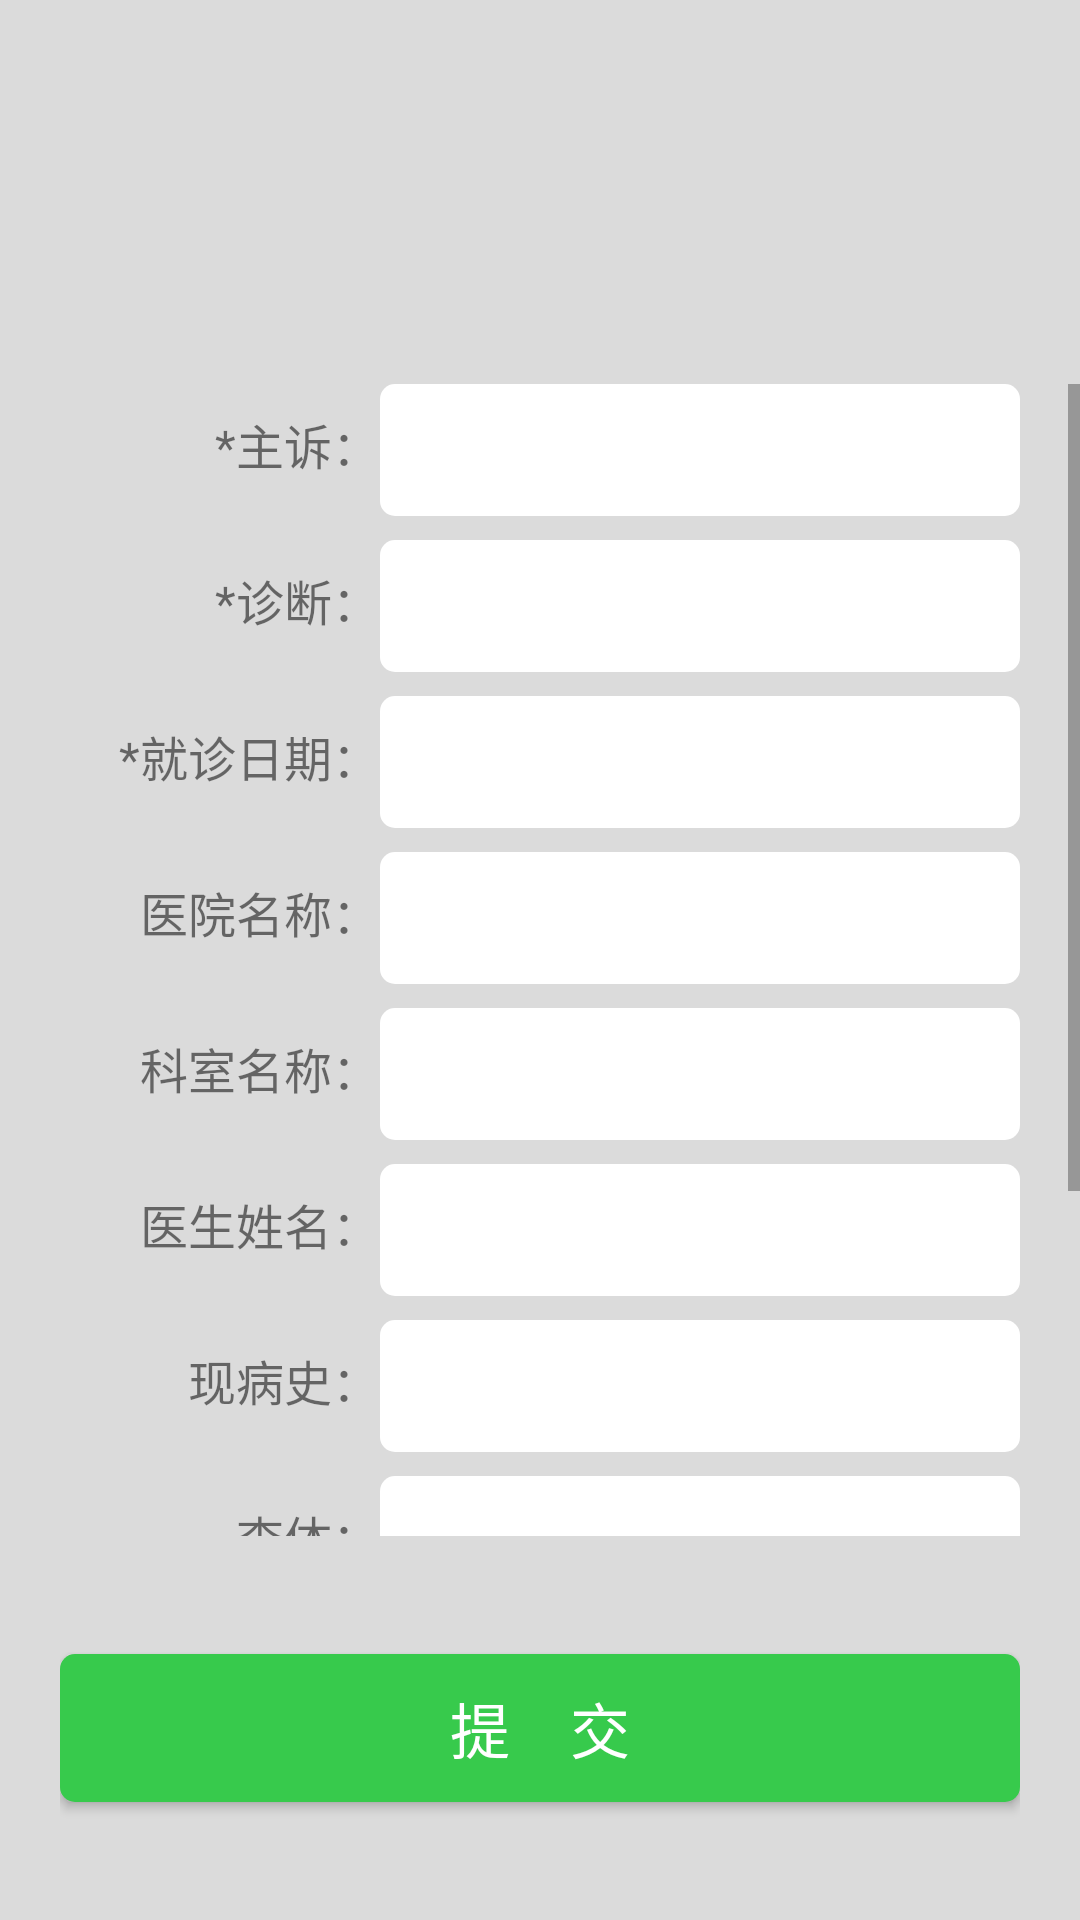

Layout XML and referenced resources for this Android screen:
<!-- AndroidManifest.xml: activity theme ActionBarTheme -->
<!-- res/layout/activity_update_medical.xml -->
<?xml version="1.0" encoding="utf-8"?>
<LinearLayout xmlns:android="http://schemas.android.com/apk/res/android"
    android:layout_width="match_parent"
    android:layout_height="match_parent"
    android:layout_marginBottom="@dimen/compSide"
    android:orientation="vertical">
    
    <LinearLayout
        android:layout_width="match_parent"
        android:layout_height="0dp"
        android:layout_weight="1"
        android:gravity="center"
        android:orientation="vertical">

        <TextView
            android:id="@+id/medicalTitleTxt"
            android:layout_width="wrap_content"
            android:layout_height="wrap_content"
            android:gravity="center"
            android:textColor="@color/colorTheme"
            android:textSize="36sp" />
    </LinearLayout>
    
    <ScrollView
        android:layout_width="match_parent"
        android:layout_height="0dp"
        android:layout_weight="3">

        <LinearLayout
            android:id="@+id/medicalInput"
            android:layout_width="match_parent"
            android:layout_height="match_parent"
            android:layout_marginLeft="@dimen/compSide"
            android:layout_marginRight="@dimen/compSide"
            android:gravity="center"
            android:orientation="vertical">

            <TableLayout
                android:layout_width="match_parent"
                android:layout_height="match_parent">

                <TableRow>

                    <TextView
                        android:layout_width="0dp"
                        android:layout_height="@dimen/compHeight"
                        android:layout_weight="3"
                        android:gravity="right"
                        android:text="*主诉："
                        android:textSize="16sp" />

                    <EditText
                        android:id="@+id/medicalMainSuitEText"
                        android:layout_width="0dp"
                        android:layout_height="@dimen/compHeight"
                        android:layout_weight="6"
                        android:background="@drawable/shape"
                        android:gravity="left"
                        android:maxLength="100"
                        android:maxLines="1"
                        android:textSize="16sp" />
                </TableRow>

                <TableRow android:layout_marginTop="@dimen/interval">

                    <TextView
                        android:layout_width="0dp"
                        android:layout_height="@dimen/compHeight"
                        android:layout_weight="3"
                        android:gravity="right"
                        android:text="*诊断："
                        android:textSize="16sp" />

                    <EditText
                        android:id="@+id/medicalDiagnoseEText"
                        android:layout_width="0dp"
                        android:layout_height="@dimen/compHeight"
                        android:layout_weight="6"
                        android:background="@drawable/shape"
                        android:gravity="left"
                        android:maxLength="100"
                        android:maxLines="1"
                        android:textSize="16sp" />
                </TableRow>

                <TableRow android:layout_marginTop="@dimen/interval">

                    <TextView
                        android:layout_width="0dp"
                        android:layout_height="@dimen/compHeight"
                        android:layout_weight="3"
                        android:gravity="right"
                        android:text="*就诊日期："
                        android:textSize="16sp" />

                    <EditText
                        android:id="@+id/medicalInquiryTimeEText"
                        android:layout_width="0dp"
                        android:layout_height="@dimen/compHeight"
                        android:layout_weight="6"
                        android:background="@drawable/shape"
                        android:gravity="left"
                        android:maxLength="16"
                        android:maxLines="1"
                        android:textSize="16sp" />
                </TableRow>

                <TableRow android:layout_marginTop="@dimen/interval">

                    <TextView
                        android:layout_width="0dp"
                        android:layout_height="@dimen/compHeight"
                        android:layout_weight="3"
                        android:gravity="right"
                        android:text="医院名称："
                        android:textSize="16sp" />

                    <EditText
                        android:id="@+id/medicalHospitalNameEText"
                        android:layout_width="0dp"
                        android:layout_height="@dimen/compHeight"
                        android:layout_weight="6"
                        android:background="@drawable/shape"
                        android:gravity="left"
                        android:maxLength="100"
                        android:maxLines="1"
                        android:textSize="16sp" />
                </TableRow>

                <TableRow android:layout_marginTop="@dimen/interval">

                    <TextView
                        android:layout_width="0dp"
                        android:layout_height="@dimen/compHeight"
                        android:layout_weight="3"
                        android:gravity="right"
                        android:text="科室名称："
                        android:textSize="16sp" />

                    <EditText
                        android:id="@+id/medicalDeptNameEText"
                        android:layout_width="0dp"
                        android:layout_height="@dimen/compHeight"
                        android:layout_weight="6"
                        android:background="@drawable/shape"
                        android:gravity="left"
                        android:maxLength="100"
                        android:maxLines="1"
                        android:textSize="16sp" />
                </TableRow>

                <TableRow android:layout_marginTop="@dimen/interval">

                    <TextView
                        android:layout_width="0dp"
                        android:layout_height="@dimen/compHeight"
                        android:layout_weight="3"
                        android:gravity="right"
                        android:text="医生姓名："
                        android:textSize="16sp" />

                    <EditText
                        android:id="@+id/medicalDoctorNameEText"
                        android:layout_width="0dp"
                        android:layout_height="@dimen/compHeight"
                        android:layout_weight="6"
                        android:background="@drawable/shape"
                        android:gravity="left"
                        android:maxLength="100"
                        android:maxLines="1"
                        android:textSize="16sp" />
                </TableRow>

                <TableRow android:layout_marginTop="@dimen/interval">

                    <TextView
                        android:layout_width="0dp"
                        android:layout_height="@dimen/compHeight"
                        android:layout_weight="3"
                        android:gravity="right"
                        android:text="现病史："
                        android:textSize="16sp" />

                    <EditText
                        android:id="@+id/medicalMedicalHistoryEText"
                        android:layout_width="0dp"
                        android:layout_height="@dimen/compHeight"
                        android:layout_weight="6"
                        android:background="@drawable/shape"
                        android:gravity="left"
                        android:maxLength="100"
                        android:maxLines="1"
                        android:textSize="16sp" />
                </TableRow>

                <TableRow android:layout_marginTop="@dimen/interval">

                    <TextView
                        android:layout_width="0dp"
                        android:layout_height="@dimen/compHeight"
                        android:layout_weight="3"
                        android:gravity="right"
                        android:text="查体："
                        android:textSize="16sp" />

                    <EditText
                        android:id="@+id/medicalPhysicalExaminationEText"
                        android:layout_width="0dp"
                        android:layout_height="@dimen/compHeight"
                        android:layout_weight="6"
                        android:background="@drawable/shape"
                        android:gravity="left"
                        android:maxLength="100"
                        android:maxLines="1"
                        android:textSize="16sp" />
                </TableRow>

                <TableRow android:layout_marginTop="@dimen/interval">

                    <TextView
                        android:layout_width="0dp"
                        android:layout_height="@dimen/compHeight"
                        android:layout_weight="3"
                        android:gravity="right"
                        android:text="诊疗建议："
                        android:textSize="16sp" />

                    <EditText
                        android:id="@+id/medicalSuggestEText"
                        android:layout_width="0dp"
                        android:layout_height="@dimen/compHeight"
                        android:layout_weight="6"
                        android:background="@drawable/shape"
                        android:gravity="left"
                        android:maxLength="100"
                        android:maxLines="1"
                        android:textSize="16sp" />
                </TableRow>

                <TableRow android:layout_marginTop="@dimen/interval">

                    <TextView
                        android:layout_width="0dp"
                        android:layout_height="@dimen/compHeight"
                        android:layout_weight="3"
                        android:gravity="right"
                        android:text="备注："
                        android:textSize="16sp" />

                    <EditText
                        android:id="@+id/medicalRemarkEText"
                        android:layout_width="0dp"
                        android:layout_height="@dimen/textAreaHeight"
                        android:layout_weight="6"
                        android:background="@drawable/shape"
                        android:gravity="left"
                        android:maxLength="100"
                        android:maxLines="8"
                        android:textSize="16sp" />
                </TableRow>
            </TableLayout>
        </LinearLayout>
    </ScrollView>
    
    <LinearLayout
        android:layout_width="match_parent"
        android:layout_height="0dp"
        android:layout_marginLeft="@dimen/compSide"
        android:layout_marginRight="@dimen/compSide"
        android:layout_weight="1"
        android:gravity="center"
        android:orientation="vertical">

        <Button
            android:id="@+id/medicalSubmitBtn"
            android:layout_width="match_parent"
            android:layout_height="wrap_content"
            android:layout_below="@+id/input"
            android:background="@drawable/shape_theme"
            android:text="提    交"
            android:textColor="@color/colorWhite"
            android:textSize="20sp" />
    </LinearLayout>
</LinearLayout>
<!-- resources referenced by this layout -->
<resources>
  <color name="colorTheme">#37ca4c</color>
  <color name="colorWhite">#ffffff</color>
  <dimen name="compHeight">44dp</dimen>
  <dimen name="compSide">20dp</dimen>
  <dimen name="interval">8dp</dimen>
  <dimen name="textAreaHeight">80dp</dimen>
  <!-- drawable shape (drawable) -->
  <?xml version="1.0" encoding="UTF-8"?>
  <shape
      xmlns:android="http://schemas.android.com/apk/res/android"
      android:shape="rectangle">
      
      <solid android:color="@color/colorWhite" />
      
      
      <corners android:radius="5dip" />
  
      
      <padding
          android:left="10dp"
          android:top="10dp"
          android:right="10dp"
          android:bottom="10dp"
          />
  </shape>
  <!-- drawable shape_theme (drawable) -->
  <?xml version="1.0" encoding="UTF-8"?>
  <shape
      xmlns:android="http://schemas.android.com/apk/res/android"
      android:shape="rectangle">
      
      <solid android:color="@color/colorTheme" />
      
      
      <corners android:radius="5dip" />
  
      
      <padding
          android:left="10dp"
          android:top="10dp"
          android:right="10dp"
          android:bottom="10dp"
          />
  </shape>
  <style name="ActionBarTheme" parent="Theme.AppCompat.Light.DarkActionBar">
          
          <item name="colorPrimary">@color/colorPrimary</item>
          <item name="colorPrimaryDark">@color/colorPrimaryDark</item>
          <item name="colorAccent">@color/colorAccent</item>
          <item name="android:windowBackground">@color/colorBackground</item>
      </style>
  <color name="colorPrimary">#37ca4c</color>
  <color name="colorPrimaryDark">#37ca4c</color>
  <color name="colorAccent">#FF4081</color>
  <color name="colorBackground">#DBDBDB</color>
</resources>
